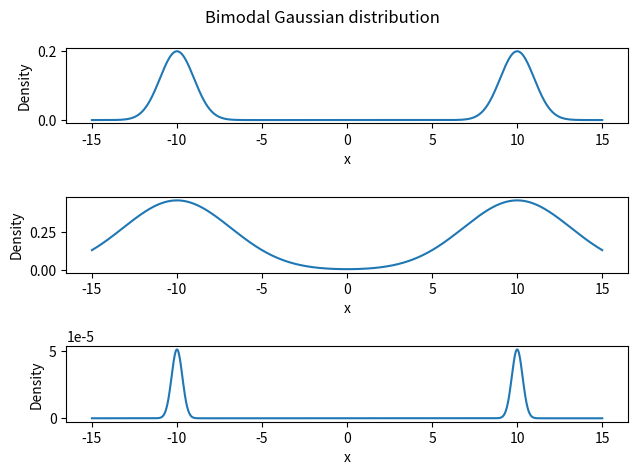

Python code for this plot:
import numpy as np 
import matplotlib.pyplot as plt 
from scipy.stats import norm 

def bimodal_gaussian(x, T=1):
    return 0.5 * norm.pdf(x, -10, 1)**(1/T) + 0.5 * norm.pdf(x, 10, 1)**(1/T)

x = np.linspace(-15, 15, 1000)
temps = [1, 10, 0.1]
plt.figure()
plt.suptitle("Bimodal Gaussian distribution")
plt.subplot(3, 1, 1)
plt.plot(x, bimodal_gaussian(x))
plt.xlabel("x")
plt.ylabel("Density")
#plt.title(f"Temperature: {1}")
plt.subplot(3, 1, 2)
plt.plot(x, bimodal_gaussian(x, T=10))
plt.xlabel("x")
plt.ylabel("Density")
#plt.title(f"Temperature: {10}")
plt.subplot(3, 1, 3)
plt.plot(x, bimodal_gaussian(x, T=0.1))
plt.xlabel("x")
plt.ylabel("Density")
plt.tight_layout()
plt.savefig("bimodal_gaussian.pdf")
plt.show()
